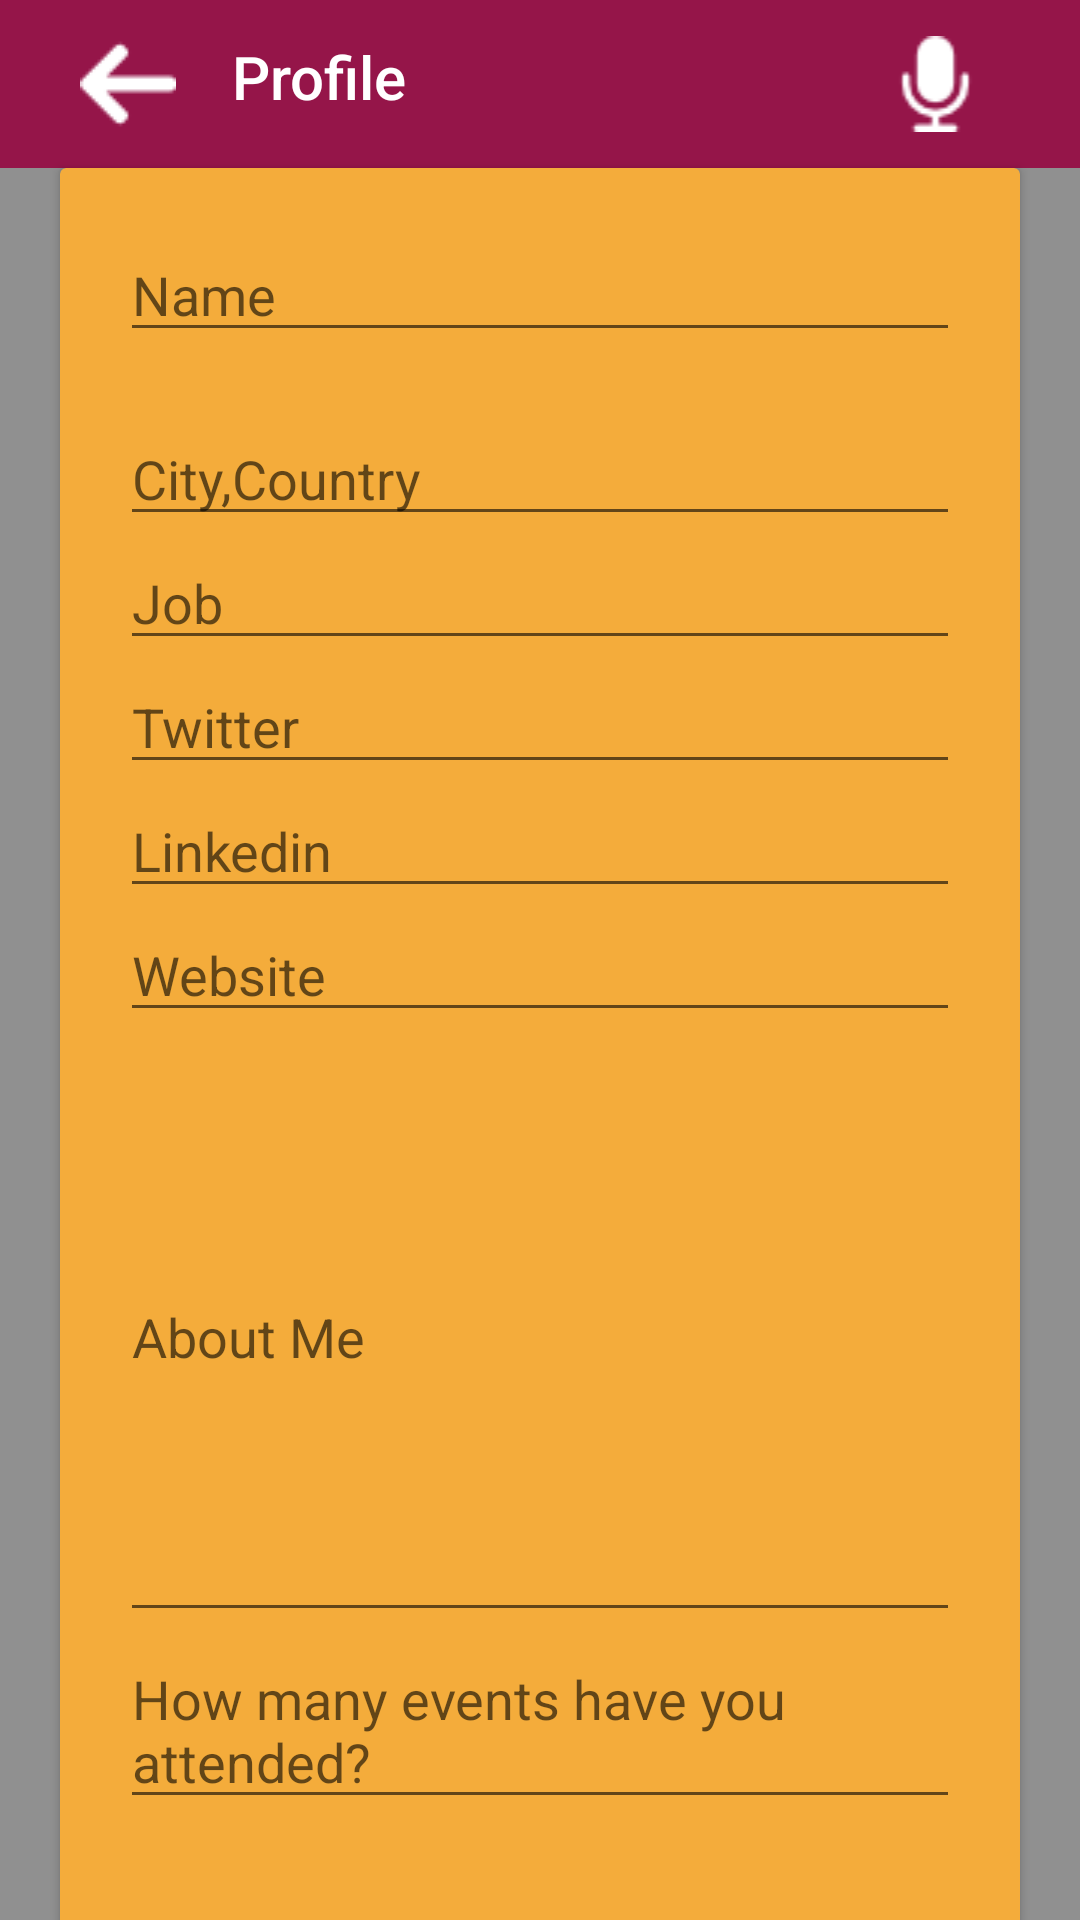

Android layout source for this screen:
<!-- AndroidManifest.xml: application theme AppTheme -->
<!-- res/layout/activity_speaker_editprofile.xml -->
<?xml version="1.0" encoding="utf-8"?>
<android.support.v4.widget.NestedScrollView xmlns:android="http://schemas.android.com/apk/res/android"
    xmlns:app="http://schemas.android.com/apk/res-auto"
    xmlns:tools="http://schemas.android.com/tools"
    android:layout_width="match_parent"
    android:layout_height="match_parent"
    android:fillViewport="true"
    android:scrollbars="none">

    <LinearLayout
        android:layout_width="match_parent"
        android:layout_height="match_parent"
        android:background="@color/viewcolor"
        android:orientation="vertical"
        tools:context=".ui.speakerprofile.SpeakerProfileActivity">

        <RelativeLayout
            android:layout_width="match_parent"
            android:layout_height="match_parent"
            android:background="@drawable/gradientbackground">


            
            <include
                android:id="@+id/toolbar_speakerprofile"
                layout="@layout/toolbar_speakerprofile" />


            <android.support.v7.widget.CardView
                android:id="@+id/speaker_profile_cardviewone"
                android:layout_width="@dimen/navigation_drawer_menu_height"
                android:layout_height="match_parent"
                android:layout_below="@+id/toolbar_speakerprofile"
                android:layout_centerHorizontal="true"
                android:layout_marginLeft="@dimen/margin_larges"
                android:layout_marginRight="@dimen/margin_larges"
                app:cardBackgroundColor="@color/colorText">

                <LinearLayout
                    android:layout_width="match_parent"
                    android:layout_height="match_parent"
                    android:baselineAligned="false"
                    android:orientation="vertical">

                    <EditText
                        android:id="@+id/speaker_editprofile_name"
                        android:layout_width="match_parent"
                        android:layout_height="wrap_content"
                        android:layout_marginLeft="@dimen/margin_larges"
                        android:layout_marginRight="@dimen/margin_larges"
                        android:layout_marginTop="@dimen/margin_larges"
                        android:hint="@string/speaker_editprofile_name" />

                    <EditText
                        android:id="@+id/speaker_editprofile_location"
                        android:layout_width="match_parent"
                        android:layout_height="wrap_content"
                        android:layout_marginLeft="@dimen/margin_larges"
                        android:layout_marginRight="@dimen/margin_larges"
                        android:layout_marginTop="@dimen/margin_larges"
                        android:hint="@string/speaker_editprofile_location" />

                    <EditText
                        android:id="@+id/speaker_editprofile_job"
                        android:layout_width="match_parent"
                        android:layout_height="wrap_content"
                        android:layout_marginLeft="@dimen/margin_larges"
                        android:layout_marginRight="@dimen/margin_larges"
                        android:hint="@string/speaker_editprofile_job" />

                    <EditText
                        android:id="@+id/speaker_editprofile_twitter"
                        android:layout_width="match_parent"
                        android:layout_height="wrap_content"
                        android:layout_marginLeft="@dimen/margin_larges"
                        android:layout_marginRight="@dimen/margin_larges"
                        android:hint="@string/speaker_editprofile_twitter" />

                    <EditText
                        android:id="@+id/speaker_editprofile_linkedin"
                        android:layout_width="match_parent"
                        android:layout_height="wrap_content"
                        android:layout_marginLeft="@dimen/margin_larges"
                        android:layout_marginRight="@dimen/margin_larges"
                        android:hint="@string/speaker_editprofile_linkedin" />

                    <EditText
                        android:id="@+id/speaker_editprofile_website"
                        android:layout_width="match_parent"
                        android:layout_height="wrap_content"
                        android:layout_marginLeft="@dimen/margin_larges"
                        android:layout_marginRight="@dimen/margin_larges"
                        android:hint="@string/speaker_editprofile_website" />

                    <EditText
                        android:id="@+id/speaker_editprofile_aboutme"
                        android:layout_width="match_parent"
                        android:layout_height="200dp"
                        android:layout_marginLeft="@dimen/margin_larges"
                        android:layout_marginRight="@dimen/margin_larges"
                        android:ems="10"
                        android:hint="@string/speaker_editprofile_aboutme"
                        android:inputType="textMultiLine" />

                    <EditText
                        android:id="@+id/speaker_editprofile_eventcount"
                        android:layout_width="match_parent"
                        android:layout_height="wrap_content"
                        android:layout_marginLeft="@dimen/margin_larges"
                        android:layout_marginRight="@dimen/margin_larges"
                        android:hint="@string/speaker_editprofile_eventcount"
                        android:inputType="textMultiLine" />

                    <EditText
                        android:id="@+id/speaker_editprofile_eventdetails"
                        android:layout_width="match_parent"
                        android:layout_height="@dimen/height_200"
                        android:layout_marginLeft="@dimen/margin_larges"
                        android:layout_marginRight="@dimen/margin_larges"
                        android:ems="10"
                        android:hint="@string/speaker_editprofile_eventdetails"
                        android:inputType="textMultiLine" />


                    <Button
                        android:id="@+id/speaker_editprofile_submit"
                        android:layout_width="wrap_content"
                        android:layout_height="wrap_content"
                        android:layout_gravity="center_horizontal"
                        android:layout_marginTop="@dimen/margin_larges"
                        android:background="@drawable/buttonborder"
                        android:text="@string/speaker_editprofile_submit"
                        android:textColor="@color/colorAccent" />

                    <TextView
                        android:id="@+id/speaker_editprofile_follower"
                        android:layout_width="wrap_content"
                        android:layout_height="wrap_content"
                        android:paddingTop="@dimen/padding_10"
                        android:text=""
                        android:textColor="@color/colorPrimary"
                        android:textSize="@dimen/font_20sp"
                        android:textStyle="bold"
                        android:visibility="gone" />

                    <TextView
                        android:id="@+id/speaker_editprofile_rate"
                        android:layout_width="wrap_content"
                        android:layout_height="wrap_content"
                        android:paddingTop="@dimen/padding_10"
                        android:text=""
                        android:textColor="@color/colorPrimary"
                        android:textSize="@dimen/font_20sp"
                        android:textStyle="bold"
                        android:visibility="gone" />


                </LinearLayout>

            </android.support.v7.widget.CardView>


        </RelativeLayout>

    </LinearLayout>
</android.support.v4.widget.NestedScrollView>
<!-- res/layout/toolbar_speakerprofile.xml (included above) -->
<?xml version="1.0" encoding="utf-8"?>
<android.support.v7.widget.Toolbar xmlns:android="http://schemas.android.com/apk/res/android"
    android:id="@+id/speaker_profile_page_toolbar"
    android:layout_width="match_parent"
    android:layout_height="wrap_content"
    android:background="@color/colorDarkTheme">

    <LinearLayout
        android:layout_width="match_parent"
        android:layout_height="wrap_content"
        android:orientation="horizontal"
        android:weightSum="5">

        <ImageView
            android:id="@+id/speaker_profile_page_back"
            android:layout_width="wrap_content"
            android:layout_height="wrap_content"
            android:layout_weight="0.5"
            android:contentDescription="@string/details_page_toolbar_logo_text"
            android:src="@drawable/ic_left" />


        <TextView
            android:id="@+id/speaker_profile_page_toolbar_settings"
            style="@style/TextAppearance.AppCompat.Widget.ActionBar.Title"
            android:layout_width="wrap_content"
            android:layout_height="wrap_content"
            android:layout_marginStart="@dimen/margin_medium"
            android:layout_weight="3"
            android:text="@string/speaker_profile_profiletext"
            android:textColor="@android:color/white" />

        <ImageView
            android:id="@+id/speaker_profile_toolbar_logo"
            android:layout_width="wrap_content"
            android:layout_height="wrap_content"
            android:layout_weight="1.5"
            android:contentDescription="@string/details_page_toolbar_logo_text"
            android:src="@drawable/toolbar_logo" />
    </LinearLayout>
</android.support.v7.widget.Toolbar>
<!-- resources referenced by this layout -->
<resources>
  <color name="colorAccent">#951549</color>
  <color name="colorDarkTheme">#951549</color>
  <color name="colorPrimary">#265D9E</color>
  <color name="colorText">#F4AC3B</color>
  <color name="viewcolor">#909090</color>
  <dimen name="font_20sp">20sp</dimen>
  <dimen name="height_200">200dp</dimen>
  <dimen name="margin_larges">20dp</dimen>
  <dimen name="margin_medium">8dp</dimen>
  <dimen name="navigation_drawer_menu_height">400dp</dimen>
  <dimen name="padding_10">10dp</dimen>
  <!-- drawable buttonborder (drawable) -->
  <?xml version="1.0" encoding="utf-8"?>
  <shape xmlns:android="http://schemas.android.com/apk/res/android"
  android:shape="rectangle" >
  <stroke
      android:width="2dp"
      android:color="@color/colorDarkTheme" />
  </shape>
  <!-- drawable ic_left: png bitmap (drawable, 523 bytes) -->
  <!-- drawable toolbar_logo: png bitmap (drawable, 727 bytes) -->
  <string name="details_page_toolbar_logo_text">Profile Tolbar</string>
  <string name="speaker_editprofile_aboutme">About Me</string>
  <string name="speaker_editprofile_eventcount">How many events have you attended?</string>
  <string name="speaker_editprofile_eventdetails">Event Details</string>
  <string name="speaker_editprofile_job">Job</string>
  <string name="speaker_editprofile_linkedin">Linkedin</string>
  <string name="speaker_editprofile_location">City,Country</string>
  <string name="speaker_editprofile_name">Name</string>
  <string name="speaker_editprofile_submit">Submit</string>
  <string name="speaker_editprofile_twitter">Twitter</string>
  <string name="speaker_editprofile_website">Website</string>
  <string name="speaker_profile_profiletext">Profile</string>
  <style name="AppTheme" parent="Theme.AppCompat.Light.NoActionBar">
          
          <item name="colorPrimary">@color/colorPrimary</item>
          <item name="colorPrimaryDark">@color/background_color</item>
          <item name="colorAccent">@color/colorAccent</item>
          <item name="android:windowFullscreen">true</item>
      </style>
  <color name="background_color">#e1e1e1</color>
</resources>
